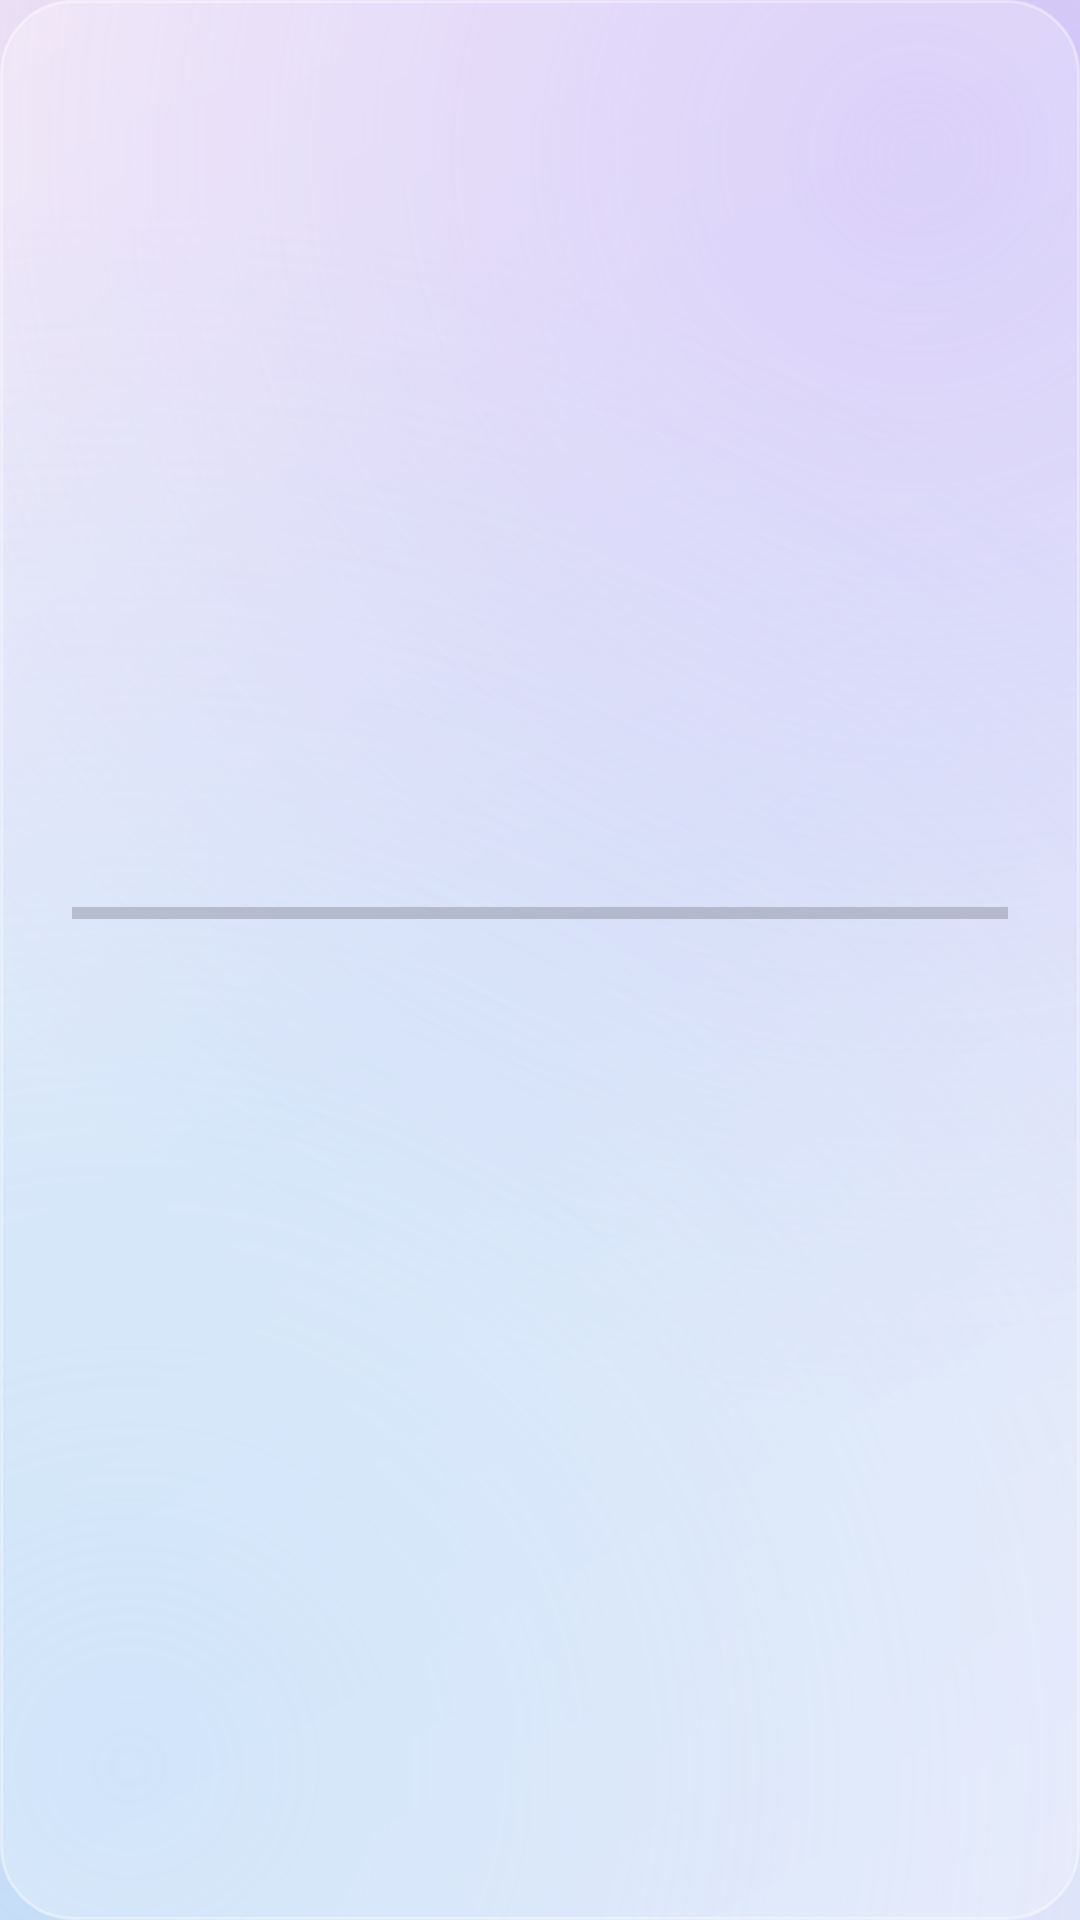

This screen was rendered from an Android layout file. Write that file and the resources it references.
<!-- AndroidManifest.xml: application theme Theme.HozinNotes -->
<!-- res/layout/dialog_progress.xml -->
<?xml version="1.0" encoding="utf-8"?>
<LinearLayout xmlns:android="http://schemas.android.com/apk/res/android"
    android:layout_width="wrap_content"
    android:layout_height="wrap_content"
    android:background="@drawable/bg_dialog_card"
    android:gravity="center"
    android:minWidth="220dp"
    android:orientation="vertical"
    android:padding="24dp">

    <ProgressBar
        android:id="@+id/progress_bar"
        style="?android:attr/progressBarStyleHorizontal"
        android:layout_width="match_parent"
        android:layout_height="wrap_content"
        android:indeterminate="false"
        android:max="100"
        android:progress="0" />

    <TextView
        android:id="@+id/progress_text"
        android:layout_width="wrap_content"
        android:layout_height="wrap_content"
        android:layout_marginTop="12dp"
        android:gravity="center"
        android:textColor="?attr/colorOnSurfaceVariant"
        android:textSize="14sp" />

</LinearLayout>
<!-- resources referenced by this layout -->
<resources>
  <!-- drawable bg_dialog_card (drawable) -->
  <?xml version="1.0" encoding="utf-8"?>
  <shape xmlns:android="http://schemas.android.com/apk/res/android"
      android:shape="rectangle">
      <corners android:radius="24dp" />
      <solid android:color="@color/glass_fill" />
      <stroke android:width="1dp" android:color="@color/glass_stroke" />
  </shape>
  <style name="Theme.HozinNotes" parent="Theme.Material3.DayNight.NoActionBar">
          <item name="colorPrimary">@color/brand_primary</item>
          <item name="colorPrimaryContainer">@color/brand_accent</item>
          <item name="colorOnPrimary">@color/white</item>
          <item name="android:windowBackground">@drawable/bg_glass_gradient</item>
          <item name="colorSurface">@color/surface_light</item>
          <item name="materialCardViewStyle">@style/GlassCardView</item>
          <item name="bottomNavigationStyle">@style/GlassBottomNav</item>
      </style>
  <color name="glass_fill">#40FFFFFF</color>
  <color name="glass_stroke">#66FFFFFF</color>
  <color name="brand_primary">#8B5CF6</color>
  <color name="brand_accent">#2DD4BF</color>
  <color name="white">#FFFFFF</color>
  <!-- drawable bg_glass_gradient (drawable) -->
  <?xml version="1.0" encoding="utf-8"?>
  <layer-list xmlns:android="http://schemas.android.com/apk/res/android">
      <item>
          <shape android:shape="rectangle">
              <gradient
                  android:angle="135"
                  android:startColor="@color/glass_bg_l1"
                  android:centerColor="@color/glass_bg_l2"
                  android:endColor="@color/glass_bg_l3" />
          </shape>
      </item>
      <item>
          <shape android:shape="rectangle">
              <gradient
                  android:type="radial"
                  android:gradientRadius="420dp"
                  android:centerX="0.85"
                  android:centerY="0.08"
                  android:startColor="@color/glass_blob_l1"
                  android:endColor="#00B79CFA" />
          </shape>
      </item>
      <item>
          <shape android:shape="rectangle">
              <gradient
                  android:type="radial"
                  android:gradientRadius="520dp"
                  android:centerX="0.12"
                  android:centerY="0.92"
                  android:startColor="@color/glass_blob_l2"
                  android:endColor="#008FCBF8" />
          </shape>
      </item>
  </layer-list>
  <color name="surface_light">#FFFFFF</color>
  <style name="GlassCardView" parent="Widget.Material3.CardView.Elevated">
          <item name="cardBackgroundColor">@color/glass_fill</item>
          <item name="cardElevation">0dp</item>
          <item name="strokeColor">@color/glass_stroke</item>
          <item name="strokeWidth">1dp</item>
      </style>
  <style name="GlassBottomNav" parent="Widget.Material3.BottomNavigationView">
          <item name="android:background">@drawable/glass_nav</item>
          <item name="elevation">0dp</item>
      </style>
  <color name="glass_bg_l1">#EDE9F9</color>
  <color name="glass_bg_l2">#DCE6F7</color>
  <color name="glass_bg_l3">#F3E9F4</color>
  <color name="glass_blob_l1">#80B79CFA</color>
  <color name="glass_blob_l2">#668FCBF8</color>
  <!-- drawable glass_nav (drawable) -->
  <?xml version="1.0" encoding="utf-8"?>
  <layer-list xmlns:android="http://schemas.android.com/apk/res/android">
      <item>
          <shape android:shape="rectangle">
              <solid android:color="@color/glass_fill" />
          </shape>
      </item>
      <item
          android:height="1dp"
          android:gravity="top">
          <shape android:shape="rectangle">
              <solid android:color="@color/glass_stroke" />
          </shape>
      </item>
  </layer-list>
</resources>
